Run: headless pygame with SDL's dummy video driver; simulated clock (each Clock.tick advances the game by its frame time, no real sleeping); random seed 0; keys injected as events and as key.get_pressed() state; no mouse input.
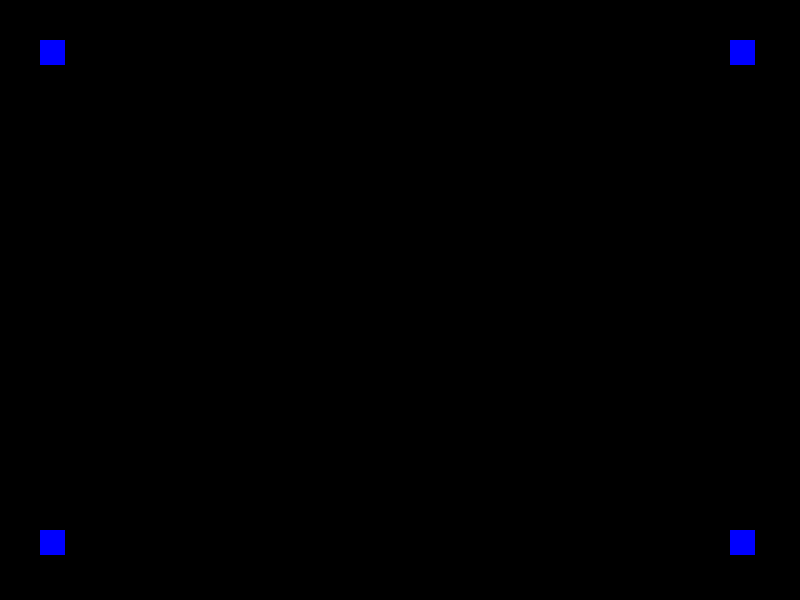
Frame 1 of 4 · flips 1–60 · no input
Frame 2 of 4 · flips 61–180 · tapped SPACE, RETURN · held RIGHT (→), D · screen unchanged from frame 1, image omitted
Frame 3 of 4 · flips 181–300 · held DOWN (↓), S · screen unchanged from frame 2, image omitted
Frame 4 of 4 · flips 301–420 · held LEFT (←), A, UP (↑), W · screen unchanged from frame 3, image omitted

The pygame program that drew these frames:

import pygame
from pygame.locals import *


class Square(pygame.sprite.Sprite):
    def __init__(self):
        super(Square, self).__init__()
        self.surf = pygame.Surface((25, 25))
        self.surf.fill((0, 0, 255))
        self.rect = self.surf.get_rect()


pygame.init()

screen = pygame.display.set_mode((800, 600))

square1 = Square()
square2 = Square()
square3 = Square()
square4 = Square()
gameOn = True
while gameOn:
    # for loop through the event queue
    for event in pygame.event.get():

        # Check for KEYDOWN event
        if event.type == KEYDOWN:

            # If the Backspace key has been pressed set
            # running to false to exit the main loop
            if event.key == K_BACKSPACE:
                gameOn = False

        # Check for QUIT event
        elif event.type == QUIT:
            gameOn = False

    # Define where the squares will appear on the screen
    # Use blit to draw them on the screen surface
    screen.blit(square1.surf, (40, 40))
    screen.blit(square2.surf, (40, 530))
    screen.blit(square3.surf, (730, 40))
    screen.blit(square4.surf, (730, 530))

    # Update the display using flip
    pygame.display.flip()
